Run: headless pygame with SDL's dummy video driver; simulated clock (each Clock.tick advances the game by its frame time, no real sleeping); random seed 0; keys injected as events and as key.get_pressed() state; mouse plan: one left click at the window centre at the start of phase 2, then a move to the lower-right quarter at the start of phase 3.
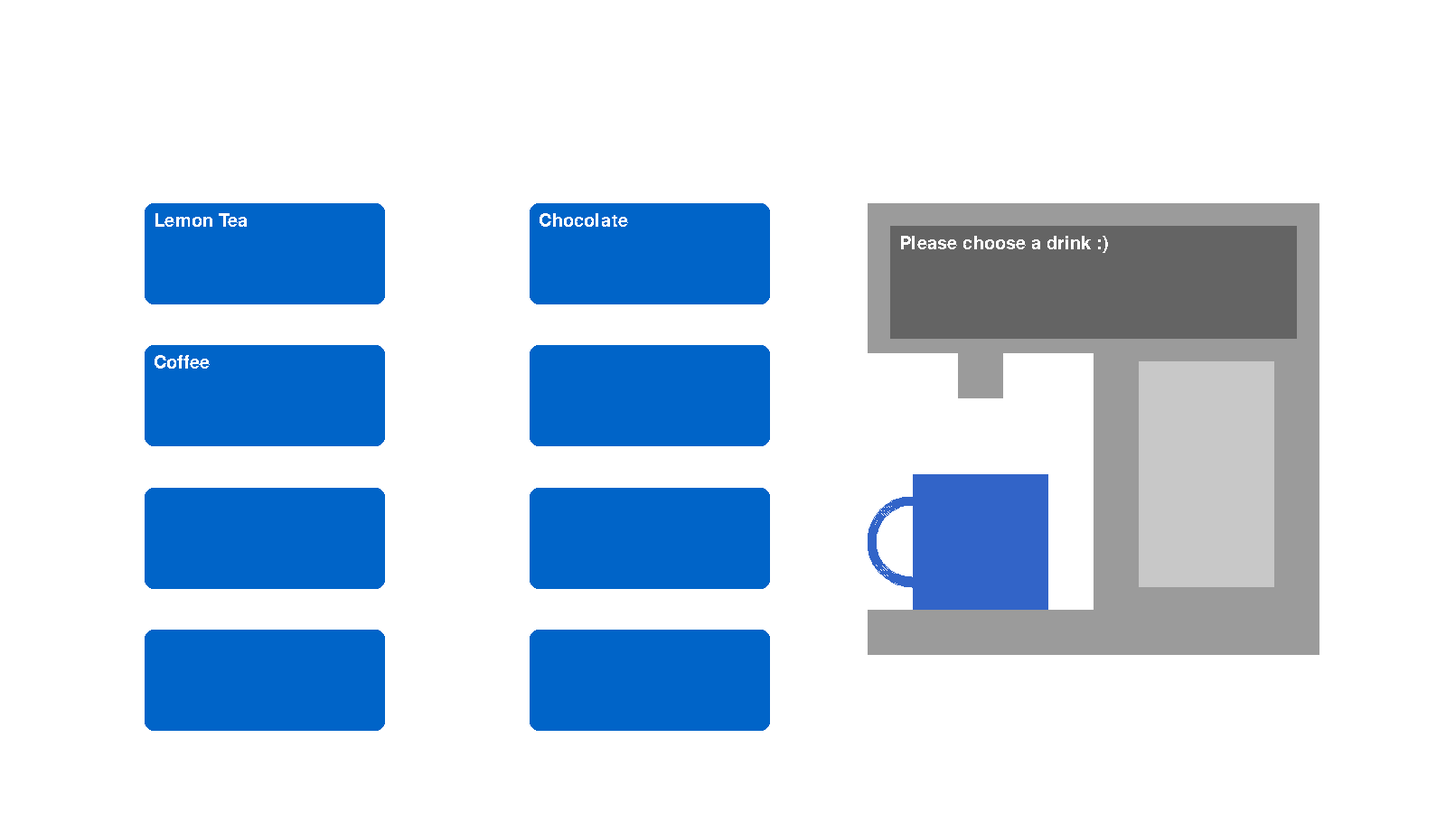
Frame 1 of 4 · flips 1–60 · no input
Frame 2 of 4 · flips 61–180 · clicked the window centre · tapped SPACE, RETURN · held RIGHT (→), D · screen unchanged from frame 1, image omitted
Frame 3 of 4 · flips 181–300 · moved the mouse to the lower-right quarter · held DOWN (↓), S · screen unchanged from frame 2, image omitted
Frame 4 of 4 · flips 301–420 · held LEFT (←), A, UP (↑), W · screen unchanged from frame 3, image omitted

The pygame program that drew these frames:

import pygame
from math import pi


class Utilities:
    def __init__(self, max_fps: int) -> None:
        # holding most constants and variable in the self
        # this is to stop having to passthrough/global the variables
        # this also makes it earier to change constants
        self.font = pygame.font.SysFont("Arial", 30)
        self.TEXT_COLOUR = (255, 255, 255)

        self.MACHINE_COLOUR = (155, 155, 155)
        self.WINDOW_COLOUR = (200, 200, 200)
        self.MUG_COLOUR = (50, 100, 200)
        self.SCREEN_COLOUR = (100, 100, 100)

        self.WATER_COLOUR = (150, 200, 255)
        self.BOILING_WATER_COLOUR = (200, 255, 255)
        self.CHOCOLATE_COLOUR = (100, 80, 50)
        self.TEA_COLOUR = (120, 100, 70)
        self.LEMON_TEA_COLOUR = (160, 140, 70)
        self.COFFEE_COLOUR = self.TEA_COLOUR
        self.MILKY_COFFEE_COLOUR = (160, 140, 110)

        self.FILL_TIME = 2.5 * max_fps

        self.BUTTONS_PER_ROW = 2
        self.BUTTON_ROWS = 4
        self.BUTTON_COLOUR = (0, 100, 200)
        self.BUTTON_BORDER_RADIUS = 10

        # as a fraction of the screen to allow for resizing
        self.HORIZONTAL_BUTTON_SPACING = 1 / 10
        self.VERTICAL_BUTTON_SPACING = 1 / 20
        self.BUTTON_WIDTH = 1 / 6
        self.BUTTON_HEIGHT = 1 / 8
        self.HORIZONTAL_OFFSET = self.HORIZONTAL_BUTTON_SPACING
        self.VERTICAL_OFFSET = 1 / 4

        self.drink = ""
        self.animation_frame = 0

    def render_text(self, rect: pygame.Rect, text: str, surface: pygame.Surface):

        words = [word for word in text.split(" ")]
        space = self.font.size(" ")[0]
        max_width = rect.width

        x = self.BUTTON_BORDER_RADIUS
        y = self.BUTTON_BORDER_RADIUS
        for word in words:
            word_surface = self.font.render(word, 0, self.TEXT_COLOUR)
            word_width, word_height = word_surface.get_size()
            if x + word_width >= max_width:
                x = self.BUTTON_BORDER_RADIUS
                y += word_height
            surface.blit(word_surface, (rect.topleft[0] + x, rect.topleft[1] + y))
            x += word_width + space

        return surface

    def draw_button(
        self, button_number: int, surface: pygame.Surface, text: str = ""
    ) -> None:
        # button number indexes from 0 and fills lines before moving to the next
        surface_width = surface.get_width()
        surface_height = surface.get_height()

        rect_width = self.BUTTON_WIDTH * surface_width
        rect_height = self.BUTTON_HEIGHT * surface_height

        horizontal_index = button_number % self.BUTTONS_PER_ROW
        rect_x = (
            self.HORIZONTAL_OFFSET * surface_width
            + self.HORIZONTAL_BUTTON_SPACING * horizontal_index * surface_width
            + rect_width * horizontal_index
        )

        vertical_index = button_number // self.BUTTONS_PER_ROW
        rect_y = (
            self.VERTICAL_OFFSET * surface_height
            + self.VERTICAL_BUTTON_SPACING * vertical_index * surface_height
            + rect_height * vertical_index
        )

        button_rect = pygame.Rect(rect_x, rect_y, rect_width, rect_height)
        pygame.draw.rect(
            surface,
            self.BUTTON_COLOUR,
            button_rect,
            border_radius=self.BUTTON_BORDER_RADIUS,
        )

        self.render_text(button_rect, text, surface)

    def get_drink_button_pressed(
        self, relative_mouse_position: tuple[float, float]
    ) -> int:
        click_location = [0, 0]
        click_location[0] = relative_mouse_position[0] - self.HORIZONTAL_OFFSET
        click_location[1] = relative_mouse_position[1] - self.VERTICAL_OFFSET

        button_total_width = self.HORIZONTAL_BUTTON_SPACING + self.BUTTON_WIDTH
        horizontal_index = -1
        while click_location[0] > 0:

            # check if click is in the space between buttons
            if (
                click_location[0] > self.BUTTON_WIDTH
                and click_location[0] < button_total_width
            ):
                horizontal_index = -1
            else:
                horizontal_index += 1

            click_location[0] -= button_total_width

        button_total_height = self.VERTICAL_BUTTON_SPACING + self.BUTTON_HEIGHT
        vertical_index = -1
        while click_location[1] > 0:

            # check if click is in the space between buttons
            if (
                click_location[1] > self.BUTTON_HEIGHT
                and click_location[1] < button_total_height
            ):
                vertical_index = -1
            else:
                vertical_index += 1

            click_location[1] -= button_total_height

        if vertical_index == -1 or horizontal_index == -1:
            return -1

        button_index = self.BUTTONS_PER_ROW * vertical_index + horizontal_index
        if (
            button_index >= self.BUTTONS_PER_ROW * self.BUTTON_ROWS
            or horizontal_index >= self.BUTTONS_PER_ROW
        ):
            return -1

        return button_index

    def get_machine_padding(self, surface: pygame.Surface):
        # makes the machine visual scale to the lower of x/y to keep in bounds and square
        size = surface.get_size()
        scale = min(size[0] / 1600, size[1] / 900)

        machine_size = scale * 500
        horizontal_padding = size[0] * 0.6
        vertical_padding = size[1] * 0.25

        return machine_size, horizontal_padding, vertical_padding

    def draw_window_liquid(
        self,
        surface: pygame.Surface,
        colour: tuple[int, int, int],
        fill_amount: float,
    ):

        machine_size, horizontal_padding, vertical_padding = self.get_machine_padding(
            surface
        )

        pygame.draw.rect(
            surface,
            colour,
            pygame.rect.Rect(
                (
                    horizontal_padding + machine_size * 0.6,
                    vertical_padding
                    + machine_size * 0.35
                    + max(1 - fill_amount, 0) * machine_size * 0.5,
                ),
                (
                    machine_size * 0.3,
                    machine_size * 0.5 * fill_amount,
                ),
            ),
        )

    def draw_spout_liquid(
        self,
        surface: pygame.Surface,
        colour: tuple[int, int, int],
        fill_amount: float,
    ):

        machine_size, horizontal_padding, vertical_padding = self.get_machine_padding(
            surface
        )

        pygame.draw.rect(
            surface,
            colour,
            pygame.rect.Rect(
                (
                    horizontal_padding + machine_size * 0.225,
                    vertical_padding
                    + machine_size * 0.4
                    + max(fill_amount * 2 - 1, 0) * machine_size * 0.2,
                ),
                (
                    machine_size * 0.05,
                    machine_size * 0.2 * (1 - abs(fill_amount * 2 - 1)),
                ),
            ),
        )

    def colour_interpolate(
        self,
        colour_1: tuple[int, int, int],
        colour_2: tuple[int, int, int],
        distance: float,
    ):
        r = colour_1[0] + (colour_2[0] - colour_1[0]) * distance
        g = colour_1[1] + (colour_2[1] - colour_1[1]) * distance
        b = colour_1[2] + (colour_2[2] - colour_1[2]) * distance

        return (r, g, b)

    def draw_machine(self, surface: pygame.Surface):

        machine_size, horizontal_padding, vertical_padding = self.get_machine_padding(
            surface
        )

        # main body of machine
        # top arm
        pygame.draw.rect(
            surface,
            self.MACHINE_COLOUR,
            pygame.rect.Rect(
                (horizontal_padding, vertical_padding), (machine_size, machine_size / 3)
            ),
        )
        # main body
        pygame.draw.rect(
            surface,
            self.MACHINE_COLOUR,
            pygame.rect.Rect(
                (horizontal_padding + machine_size / 2, vertical_padding),
                (machine_size / 2, machine_size),
            ),
        )
        # bottom platform
        pygame.draw.rect(
            surface,
            self.MACHINE_COLOUR,
            pygame.rect.Rect(
                (horizontal_padding, vertical_padding + machine_size * 9 / 10),
                (machine_size, machine_size / 10),
            ),
        )
        # spout
        pygame.draw.rect(
            surface,
            self.MACHINE_COLOUR,
            pygame.rect.Rect(
                (
                    horizontal_padding + machine_size / 5,
                    vertical_padding + machine_size / 3,
                ),
                (machine_size / 10, machine_size / 10),
            ),
        )
        # mug body
        pygame.draw.rect(
            surface,
            self.MUG_COLOUR,
            pygame.rect.Rect(
                (
                    horizontal_padding + machine_size / 10,
                    vertical_padding + machine_size * 0.6,
                ),
                (machine_size * 0.3, machine_size * 0.3),
            ),
        )
        # mug arm
        pygame.draw.arc(
            surface,
            self.MUG_COLOUR,
            pygame.rect.Rect(
                (
                    horizontal_padding,
                    vertical_padding + machine_size * 0.65,
                ),
                (machine_size * 0.2, machine_size * 0.2),
            ),
            pi / 2,
            pi * 3 / 2,
            int(machine_size / 50),
        )
        # liquid window
        pygame.draw.rect(
            surface,
            self.WINDOW_COLOUR,
            pygame.rect.Rect(
                (
                    horizontal_padding + machine_size * 0.6,
                    vertical_padding + machine_size * 0.35,
                ),
                (machine_size * 0.3, machine_size * 0.5),
            ),
        )

        # machine screen
        screen_rect = pygame.rect.Rect(
            (
                horizontal_padding + machine_size * 0.05,
                vertical_padding + machine_size * 0.05,
            ),
            ((machine_size * 0.9, machine_size * 0.25)),
        )
        pygame.draw.rect(surface, self.SCREEN_COLOUR, screen_rect)

        # animate the window, screen and spout
        # if no drink active display a message
        if self.drink == "":
            self.render_text(screen_rect, "Please choose a drink :)", surface)
            return 0

        self.animation_frame += 1

        # fill with water, all drinks need it so placed before selection
        if self.animation_frame < self.FILL_TIME:
            # filling with water
            self.render_text(screen_rect, "Filling with water", surface)
            self.draw_window_liquid(
                surface,
                self.WATER_COLOUR,
                self.animation_frame / self.FILL_TIME,
            )

        elif self.animation_frame < self.FILL_TIME * 2:
            # boiling the water
            self.render_text(screen_rect, "Boiling water", surface)
            boiled_amount = self.animation_frame / self.FILL_TIME - 1
            colour = self.colour_interpolate(
                self.WATER_COLOUR, self.BOILING_WATER_COLOUR, boiled_amount
            )
            self.draw_window_liquid(surface, colour, 1)

        else:
            match self.drink:
                case "Chocolate":
                    if self.animation_frame < self.FILL_TIME * 3:
                        self.render_text(screen_rect, "Mixing in chocolate", surface)
                        chocolate_amount = self.animation_frame / self.FILL_TIME - 2
                        colour = self.colour_interpolate(
                            self.BOILING_WATER_COLOUR,
                            self.CHOCOLATE_COLOUR,
                            chocolate_amount,
                        )
                        self.draw_window_liquid(surface, colour, 1)
                    elif self.animation_frame < self.FILL_TIME * 4:
                        self.render_text(screen_rect, "Dispensing", surface)
                        dispensed_amount = self.animation_frame / self.FILL_TIME - 3
                        window_fill_amount = max(1 - dispensed_amount * 2, 0)
                        self.draw_window_liquid(
                            surface, self.CHOCOLATE_COLOUR, window_fill_amount
                        )
                        self.draw_spout_liquid(
                            surface, self.CHOCOLATE_COLOUR, dispensed_amount
                        )
                    elif self.animation_frame < self.FILL_TIME * 5:
                        self.render_text(
                            screen_rect, "Enjoy your hot chocolate :)", surface
                        )
                    else:
                        self.animation_frame = 0
                        return 0

                case "Lemon Tea":
                    if self.animation_frame < self.FILL_TIME * 3:
                        self.render_text(screen_rect, "Brewing tea", surface)
                        tea_amount = self.animation_frame / self.FILL_TIME - 2
                        colour = self.colour_interpolate(
                            self.BOILING_WATER_COLOUR,
                            self.TEA_COLOUR,
                            tea_amount,
                        )
                        self.draw_window_liquid(surface, colour, 1)
                    elif self.animation_frame < self.FILL_TIME * 4:
                        self.render_text(screen_rect, "Adding lemon", surface)
                        lemon_amount = self.animation_frame / self.FILL_TIME - 3
                        colour = self.colour_interpolate(
                            self.TEA_COLOUR,
                            self.LEMON_TEA_COLOUR,
                            lemon_amount,
                        )
                        self.draw_window_liquid(surface, colour, 1)
                    elif self.animation_frame < self.FILL_TIME * 5:
                        self.render_text(screen_rect, "Dispensing", surface)
                        dispensed_amount = self.animation_frame / self.FILL_TIME - 4
                        window_fill_amount = max(1 - dispensed_amount * 2, 0)
                        self.draw_window_liquid(
                            surface, self.LEMON_TEA_COLOUR, window_fill_amount
                        )
                        self.draw_spout_liquid(
                            surface, self.LEMON_TEA_COLOUR, dispensed_amount
                        )
                    elif self.animation_frame < self.FILL_TIME * 6:
                        self.render_text(
                            screen_rect, "Enjoy your lemon tea :)", surface
                        )
                    else:
                        self.animation_frame = 0
                        return 0
                case "Coffee":
                    if self.animation_frame < self.FILL_TIME * 3:
                        self.render_text(screen_rect, "Brewing coffee", surface)
                        coffee_amount = self.animation_frame / self.FILL_TIME - 2
                        colour = self.colour_interpolate(
                            self.BOILING_WATER_COLOUR,
                            self.COFFEE_COLOUR,
                            coffee_amount,
                        )
                        self.draw_window_liquid(surface, colour, 1)
                    elif self.animation_frame < self.FILL_TIME * 4:
                        self.render_text(screen_rect, "Adding sugar and milk", surface)
                        milk_amount = self.animation_frame / self.FILL_TIME - 3
                        colour = self.colour_interpolate(
                            self.COFFEE_COLOUR,
                            self.MILKY_COFFEE_COLOUR,
                            milk_amount,
                        )
                        self.draw_window_liquid(surface, colour, 1)
                    elif self.animation_frame < self.FILL_TIME * 5:
                        self.render_text(screen_rect, "Dispensing", surface)
                        dispensed_amount = self.animation_frame / self.FILL_TIME - 4
                        window_fill_amount = max(1 - dispensed_amount * 2, 0)
                        self.draw_window_liquid(
                            surface, self.MILKY_COFFEE_COLOUR, window_fill_amount
                        )
                        self.draw_spout_liquid(
                            surface, self.MILKY_COFFEE_COLOUR, dispensed_amount
                        )
                    elif self.animation_frame < self.FILL_TIME * 6:
                        self.render_text(screen_rect, "Enjoy your coffee :)", surface)
                    else:
                        self.animation_frame = 0
                        return 0
                case _:
                    print(f"no drink with name {self.drink} :(")
        return 1


def main() -> None:

    pygame.init()
    pygame.font.init()

    DRINK_NAMES = ["Lemon Tea", "Chocolate", "Coffee"]

    WINDOW_SIZE = (1600, 900)
    BACKGROUND_COLOUR = (255, 255, 255)
    MAX_FPS = 60
    screen = pygame.display.set_mode(WINDOW_SIZE, pygame.RESIZABLE)
    pygame.display.set_caption("Hot Drinks Machine")
    clock = pygame.time.Clock()
    utilities = Utilities(MAX_FPS)

    state = "buttons"
    running = True
    while running:

        for event in pygame.event.get():
            if event.type == pygame.QUIT:
                running = False

            elif event.type == pygame.MOUSEBUTTONDOWN:
                if state == "buttons":
                    position = pygame.mouse.get_pos()
                    relative_position = (
                        position[0] / screen.get_size()[0],
                        position[1] / screen.get_size()[1],
                    )
                    button_index = utilities.get_drink_button_pressed(relative_position)
                    if (
                        button_index >= 0
                        and button_index < len(DRINK_NAMES)
                        and state == "buttons"
                    ):
                        utilities.drink = DRINK_NAMES[button_index]
                        state = "brewing"

        screen.fill(BACKGROUND_COLOUR)

        index = 0
        for drink_name in DRINK_NAMES:
            utilities.draw_button(index, screen, drink_name)
            index += 1
        while index < utilities.BUTTON_ROWS * utilities.BUTTONS_PER_ROW:
            utilities.draw_button(index, screen)
            index += 1

        brewing_index = utilities.draw_machine(screen)
        if brewing_index == 0:
            state = "buttons"
            utilities.drink = ""

        pygame.display.flip()
        clock.tick(MAX_FPS)


if __name__ == "__main__":
    main()
